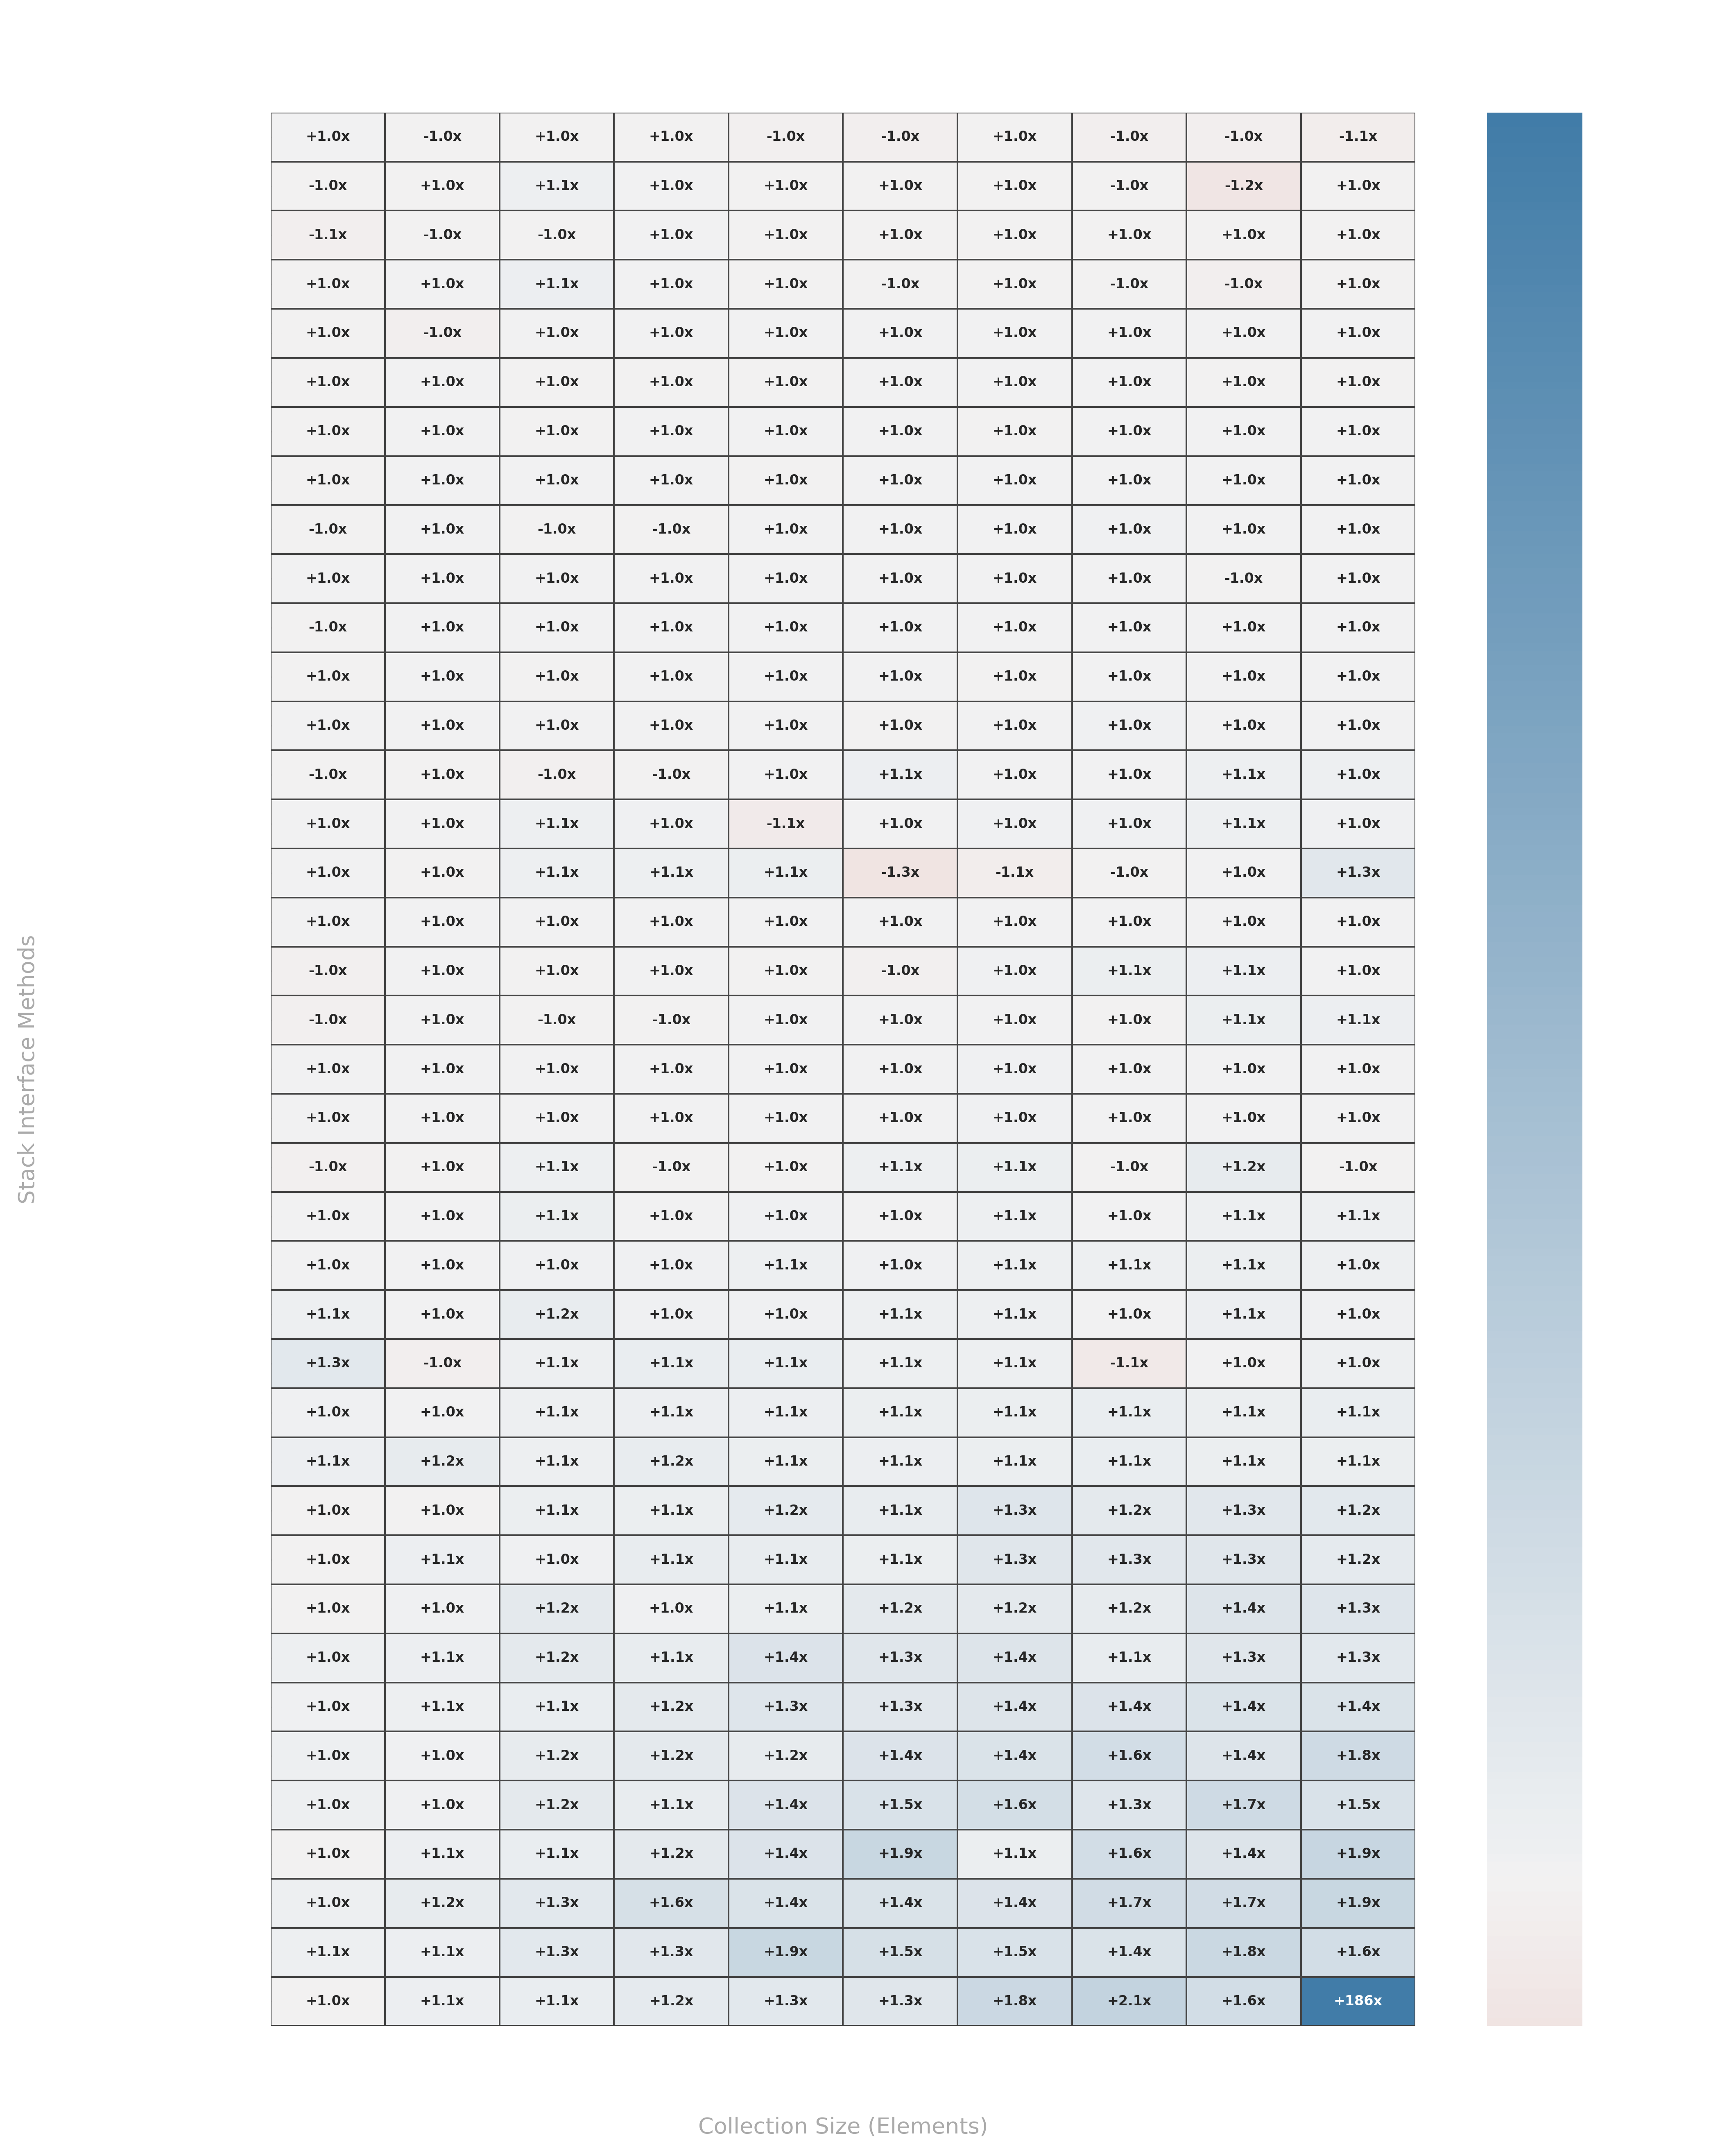

This figure's Python source:
import os
import pandas as pd
import numpy as np
import matplotlib.pyplot as plt
import seaborn as sns

# ---------------------------------------------------------------------------
# Paths
# ---------------------------------------------------------------------------
script_dir = os.path.dirname(os.path.abspath(__file__))
custom_csv = os.path.join(script_dir, 'CustomStack_wide_matrix.csv')
jdk_csv = os.path.join(script_dir, 'Stack_wide_matrix.csv')

# Load data files
# CustomStack acts as the primary/custom comparison, JDK Stack as the baseline
custom_df = pd.read_csv(custom_csv, sep=';')
jdk_df = pd.read_csv(jdk_csv, sep=';')

# Clean headers
custom_df.columns = [c.replace('"', '').strip() for c in custom_df.columns]
jdk_df.columns = [c.replace('"', '').strip() for c in jdk_df.columns]

sizes = custom_df['Size'].tolist()
methods = [c for c in custom_df.columns if c != 'Size']

heatmap_data = np.zeros((len(methods), len(sizes)))
text_labels = []

for i, m in enumerate(methods):
    row_labels = []
    for j, size in enumerate(sizes):
        custom_val = custom_df.loc[custom_df['Size'] == size, m].values[0]
        jdk_val = jdk_df.loc[jdk_df['Size'] == size, m].values[0]

        if custom_val == 0: custom_val = 1
        if jdk_val == 0: jdk_val = 1

        # log2 ratio: positive means CustomStack is faster (JDK Stack took more time)
        ratio = np.log2(jdk_val / custom_val)
        heatmap_data[i, j] = ratio

        if jdk_val >= custom_val:
            factor = jdk_val / custom_val
            row_labels.append(f"+{factor:.1f}x" if factor < 100 else f"+{factor:.0f}x")
        else:
            factor = custom_val / jdk_val
            row_labels.append(f"-{factor:.1f}x" if factor < 100 else f"-{factor:.0f}x")
    text_labels.append(row_labels)

text_labels = np.array(text_labels)

# Sort methods by average performance ratio
avg_ratios = np.mean(heatmap_data, axis=1)
sorted_idx = np.argsort(avg_ratios)

heatmap_data = heatmap_data[sorted_idx]
text_labels = text_labels[sorted_idx]
sorted_methods = [methods[idx] for idx in sorted_idx]

# Plotting the heatmap - dynamically sized based on method count
fig, ax = plt.subplots(figsize=(14, max(8, len(methods) * 0.45)), facecolor='none')
ax.set_facecolor('none')

clipped_data = np.clip(heatmap_data, -4.0, 4.0)
cmap = sns.diverging_palette(15, 240, as_cmap=True)

sns.heatmap(clipped_data,
            annot=text_labels,
            fmt="",
            cmap=cmap,
            center=0,
            xticklabels=sizes,
            yticklabels=sorted_methods,
            ax=ax,
            cbar_kws={
                'label': '← JDK Stack Faster  |  Relative Speedup Scale (Clipped at 16x)  |  CustomStack Faster →'},
            linewidths=0.5,
            linecolor='#444444',
            annot_kws={'size': 8, 'weight': 'bold'})

ax.set_title(
    'CustomStack vs JDK Stack Performance Comparison Matrix Heatmap\n(Positive/Blue = CustomStack Faster, Negative/Red = JDK Stack Faster)',
    color='#ffffff', fontsize=16, fontweight='bold', pad=25)
ax.set_ylabel('Stack Interface Methods', color='#aaaaaa', fontsize=13, labelpad=12)
ax.set_xlabel('Collection Size (Elements)', color='#aaaaaa', fontsize=13, labelpad=12)

ax.tick_params(colors='#ffffff', labelsize=10)
plt.xticks(rotation=45)
plt.yticks(rotation=0)

cbar = ax.collections[0].colorbar
cbar.ax.tick_params(colors='#ffffff', labelsize=10)
cbar.ax.yaxis.label.set_color('#ffffff')
cbar.ax.yaxis.label.set_fontsize(11)

plt.tight_layout()
output_filename = os.path.join(script_dir, 'heatmap.png')
plt.savefig(output_filename, dpi=300, transparent=True)
plt.close()

print(f"Heatmap saved successfully as {output_filename}")
print("Top 5 relative slower methods for CustomStack on average:")
print(sorted_methods[:5])
print("Top 5 relative faster methods for CustomStack on average:")
print(sorted_methods[-5:])
